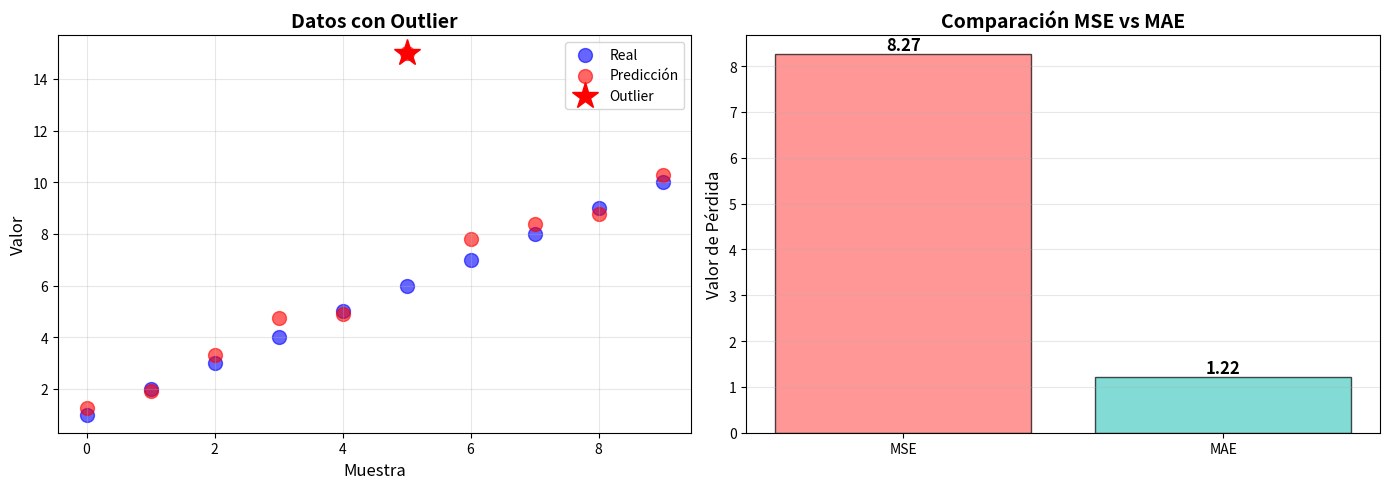
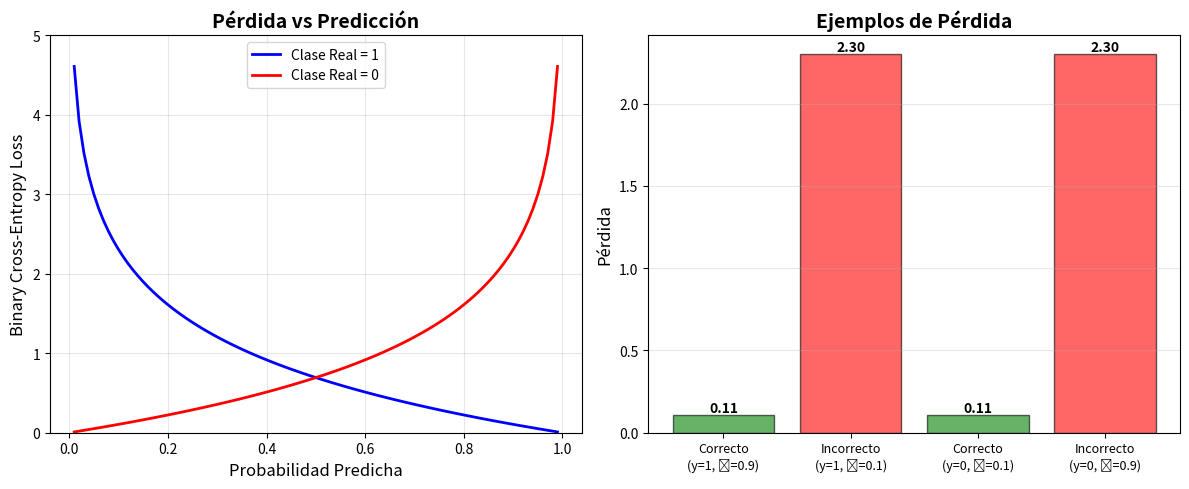
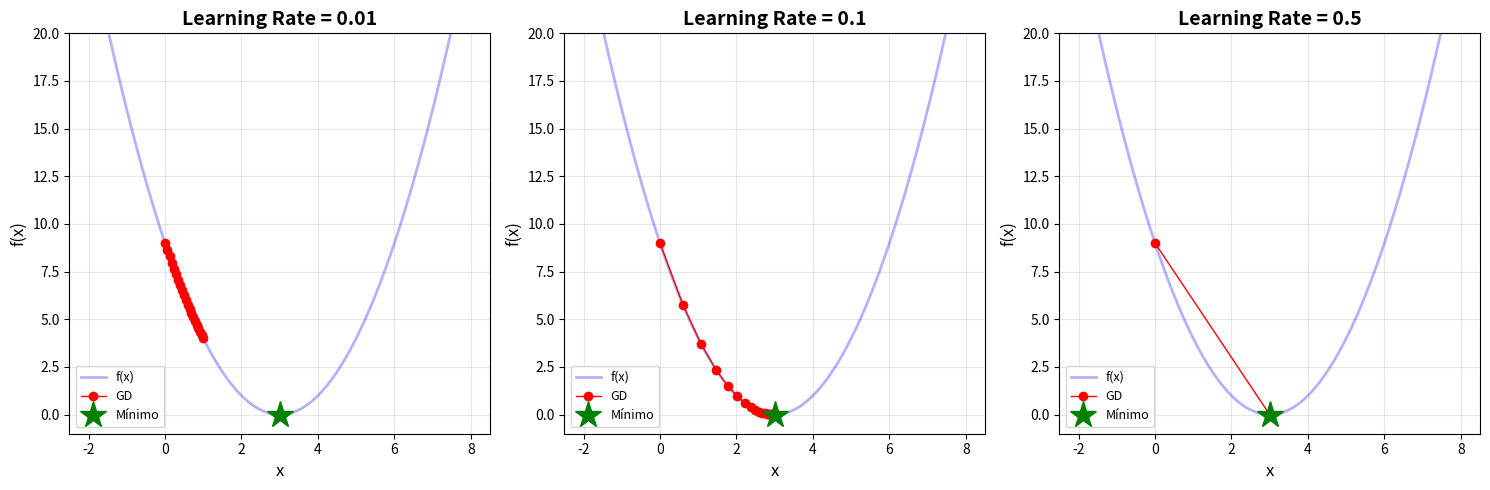
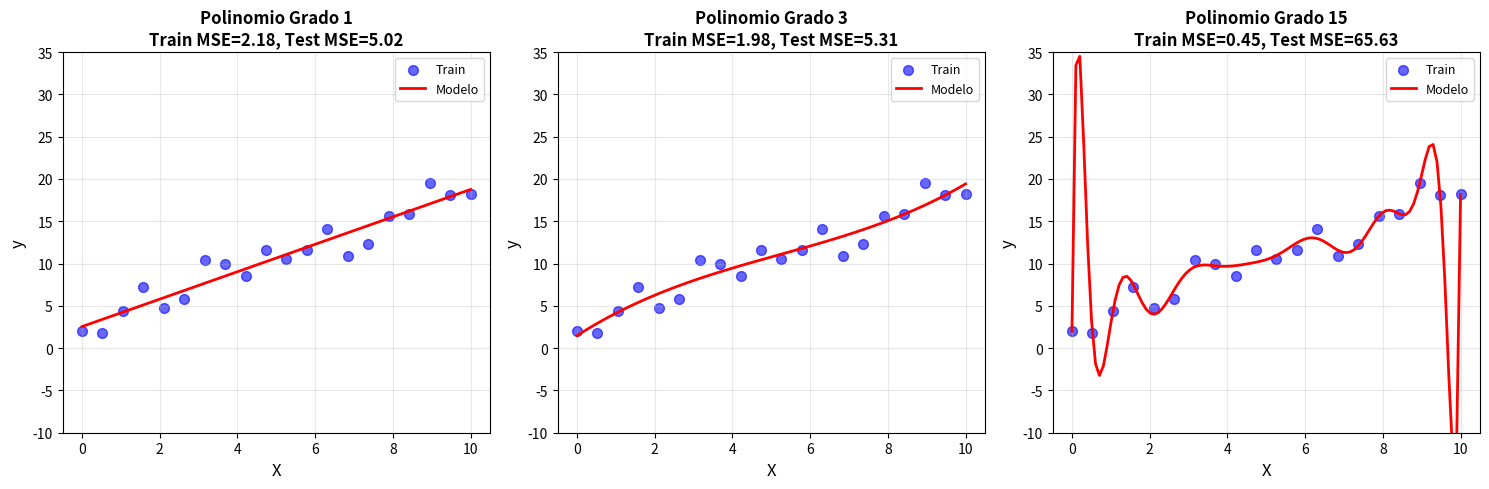

The matplotlib source for these figures, in order:
"""
Implementación de Funciones de Pérdida desde Cero
Laboratorio 04: Funciones de Pérdida y Optimización
"""

import numpy as np
import matplotlib.pyplot as plt


class MSE:
    """Mean Squared Error - Para problemas de regresión"""
    
    def __init__(self):
        self.cache = None
    
    def forward(self, y_pred, y_true):
        """
        Calcula MSE.
        
        Args:
            y_pred: predicciones (N, )
            y_true: valores verdaderos (N, )
        
        Returns:
            loss: valor escalar de la pérdida
        """
        self.cache = (y_pred, y_true)
        loss = np.mean((y_pred - y_true) ** 2)
        return loss
    
    def backward(self):
        """
        Calcula el gradiente de MSE.
        
        Returns:
            dy_pred: gradiente respecto a las predicciones
        """
        y_pred, y_true = self.cache
        n = y_true.shape[0]
        dy_pred = 2 * (y_pred - y_true) / n
        return dy_pred


class MAE:
    """Mean Absolute Error - Para problemas de regresión"""
    
    def __init__(self):
        self.cache = None
    
    def forward(self, y_pred, y_true):
        """Calcula MAE."""
        self.cache = (y_pred, y_true)
        loss = np.mean(np.abs(y_pred - y_true))
        return loss
    
    def backward(self):
        """Calcula el gradiente de MAE."""
        y_pred, y_true = self.cache
        n = y_true.shape[0]
        dy_pred = np.sign(y_pred - y_true) / n
        return dy_pred


class BinaryCrossEntropy:
    """Binary Cross-Entropy - Para clasificación binaria"""
    
    def __init__(self):
        self.cache = None
    
    def forward(self, y_pred, y_true):
        """
        Calcula Binary Cross-Entropy.
        
        Args:
            y_pred: probabilidades predichas (N, ) en rango (0, 1)
            y_true: etiquetas verdaderas (N, ) en {0, 1}
        
        Returns:
            loss: valor escalar de la pérdida
        """
        self.cache = (y_pred, y_true)
        # Clip para evitar log(0)
        epsilon = 1e-15
        y_pred = np.clip(y_pred, epsilon, 1 - epsilon)
        
        loss = -np.mean(
            y_true * np.log(y_pred) + (1 - y_true) * np.log(1 - y_pred)
        )
        return loss
    
    def backward(self):
        """
        Calcula el gradiente de Binary Cross-Entropy.
        
        Returns:
            dy_pred: gradiente respecto a las predicciones
        """
        y_pred, y_true = self.cache
        n = y_true.shape[0]
        epsilon = 1e-15
        y_pred = np.clip(y_pred, epsilon, 1 - epsilon)
        
        dy_pred = -(y_true / y_pred - (1 - y_true) / (1 - y_pred)) / n
        return dy_pred


class CategoricalCrossEntropy:
    """Categorical Cross-Entropy - Para clasificación multiclase"""
    
    def __init__(self):
        self.cache = None
    
    def forward(self, y_pred, y_true):
        """
        Calcula Categorical Cross-Entropy.
        
        Args:
            y_pred: probabilidades predichas (N, C) donde C es número de clases
            y_true: etiquetas one-hot encoded (N, C)
        
        Returns:
            loss: valor escalar de la pérdida
        """
        self.cache = (y_pred, y_true)
        # Clip para evitar log(0)
        epsilon = 1e-15
        y_pred = np.clip(y_pred, epsilon, 1 - epsilon)
        
        loss = -np.mean(np.sum(y_true * np.log(y_pred), axis=1))
        return loss
    
    def backward(self):
        """
        Calcula el gradiente de Categorical Cross-Entropy.
        
        Returns:
            dy_pred: gradiente respecto a las predicciones
        """
        y_pred, y_true = self.cache
        n = y_true.shape[0]
        epsilon = 1e-15
        y_pred = np.clip(y_pred, epsilon, 1 - epsilon)
        
        dy_pred = -y_true / y_pred / n
        return dy_pred


class SoftmaxCrossEntropy:
    """
    Softmax + Categorical Cross-Entropy combinados.
    Esta combinación es más estable numéricamente.
    """
    
    def __init__(self):
        self.cache = None
    
    def forward(self, logits, y_true):
        """
        Calcula Softmax + Cross-Entropy de manera estable.
        
        Args:
            logits: scores antes de softmax (N, C)
            y_true: etiquetas one-hot encoded (N, C)
        
        Returns:
            loss: valor escalar de la pérdida
        """
        # Softmax estable
        exp_logits = np.exp(logits - np.max(logits, axis=1, keepdims=True))
        probs = exp_logits / np.sum(exp_logits, axis=1, keepdims=True)
        
        self.cache = (probs, y_true)
        
        # Cross-entropy
        epsilon = 1e-15
        probs = np.clip(probs, epsilon, 1 - epsilon)
        loss = -np.mean(np.sum(y_true * np.log(probs), axis=1))
        
        return loss
    
    def backward(self):
        """
        Calcula el gradiente combinado (¡muy simple!).
        
        Returns:
            dlogits: gradiente respecto a los logits
        """
        probs, y_true = self.cache
        n = y_true.shape[0]
        
        # ¡Esta es la magia de esta combinación!
        dlogits = (probs - y_true) / n
        return dlogits


def visualizar_perdidas_regresion():
    """Compara MSE vs MAE para regresión."""
    
    # Generar datos con outlier
    np.random.seed(42)
    y_true = np.array([1, 2, 3, 4, 5, 6, 7, 8, 9, 10])
    y_pred = y_true + np.random.randn(10) * 0.5
    y_pred[5] = 15  # Añadir un outlier
    
    # Calcular pérdidas
    mse = MSE()
    mae = MAE()
    
    mse_loss = mse.forward(y_pred, y_true)
    mae_loss = mae.forward(y_pred, y_true)
    
    # Visualizar
    fig, axes = plt.subplots(1, 2, figsize=(14, 5))
    
    # Predicciones vs Real
    axes[0].scatter(range(len(y_true)), y_true, s=100, alpha=0.6, label='Real', color='blue')
    axes[0].scatter(range(len(y_pred)), y_pred, s=100, alpha=0.6, label='Predicción', color='red')
    axes[0].plot([5], [15], 'r*', markersize=20, label='Outlier')
    axes[0].set_xlabel('Muestra', fontsize=12)
    axes[0].set_ylabel('Valor', fontsize=12)
    axes[0].set_title('Datos con Outlier', fontsize=14, fontweight='bold')
    axes[0].legend(fontsize=10)
    axes[0].grid(True, alpha=0.3)
    
    # Comparación de pérdidas
    perdidas = ['MSE', 'MAE']
    valores = [mse_loss, mae_loss]
    colores = ['#FF6B6B', '#4ECDC4']
    
    bars = axes[1].bar(perdidas, valores, color=colores, alpha=0.7, edgecolor='black')
    axes[1].set_ylabel('Valor de Pérdida', fontsize=12)
    axes[1].set_title('Comparación MSE vs MAE', fontsize=14, fontweight='bold')
    axes[1].grid(True, alpha=0.3, axis='y')
    
    # Añadir valores en las barras
    for bar, val in zip(bars, valores):
        height = bar.get_height()
        axes[1].text(bar.get_x() + bar.get_width()/2., height,
                    f'{val:.2f}', ha='center', va='bottom', fontsize=12, fontweight='bold')
    
    plt.tight_layout()
    plt.savefig('perdidas_regresion.png', dpi=300, bbox_inches='tight')
    plt.show()
    
    print("=" * 60)
    print("COMPARACIÓN MSE vs MAE CON OUTLIER")
    print("=" * 60)
    print(f"MSE: {mse_loss:.4f}")
    print(f"MAE: {mae_loss:.4f}")
    print("\n⚠️ Observación:")
    print("MSE es mucho más sensible al outlier debido al término cuadrático.")
    print("MAE es más robusta a outliers.")
    print("=" * 60)


def visualizar_binary_crossentropy():
    """Visualiza cómo Binary Cross-Entropy penaliza predicciones."""
    
    # Rango de probabilidades predichas
    y_pred = np.linspace(0.01, 0.99, 100)
    
    # Calcular pérdidas para clase positiva (y=1) y negativa (y=0)
    bce = BinaryCrossEntropy()
    
    losses_positive = []
    losses_negative = []
    
    for pred in y_pred:
        # Clase real = 1
        loss_pos = bce.forward(np.array([pred]), np.array([1]))
        losses_positive.append(loss_pos)
        
        # Clase real = 0
        loss_neg = bce.forward(np.array([pred]), np.array([0]))
        losses_negative.append(loss_neg)
    
    # Visualizar
    plt.figure(figsize=(12, 5))
    
    plt.subplot(1, 2, 1)
    plt.plot(y_pred, losses_positive, 'b-', linewidth=2, label='Clase Real = 1')
    plt.plot(y_pred, losses_negative, 'r-', linewidth=2, label='Clase Real = 0')
    plt.xlabel('Probabilidad Predicha', fontsize=12)
    plt.ylabel('Binary Cross-Entropy Loss', fontsize=12)
    plt.title('Pérdida vs Predicción', fontsize=14, fontweight='bold')
    plt.legend(fontsize=10)
    plt.grid(True, alpha=0.3)
    plt.ylim(0, 5)
    
    # Casos específicos
    plt.subplot(1, 2, 2)
    casos = [
        ('Correcto\n(y=1, ŷ=0.9)', 0.9, 1, 'green'),
        ('Incorrecto\n(y=1, ŷ=0.1)', 0.1, 1, 'red'),
        ('Correcto\n(y=0, ŷ=0.1)', 0.1, 0, 'green'),
        ('Incorrecto\n(y=0, ŷ=0.9)', 0.9, 0, 'red'),
    ]
    
    nombres = []
    perdidas_casos = []
    colores = []
    
    for nombre, pred, true, color in casos:
        loss = bce.forward(np.array([pred]), np.array([true]))
        nombres.append(nombre)
        perdidas_casos.append(loss)
        colores.append(color)
    
    bars = plt.bar(range(len(nombres)), perdidas_casos, color=colores, alpha=0.6, edgecolor='black')
    plt.xticks(range(len(nombres)), nombres, fontsize=9)
    plt.ylabel('Pérdida', fontsize=12)
    plt.title('Ejemplos de Pérdida', fontsize=14, fontweight='bold')
    plt.grid(True, alpha=0.3, axis='y')
    
    # Añadir valores
    for i, (bar, val) in enumerate(zip(bars, perdidas_casos)):
        height = bar.get_height()
        plt.text(bar.get_x() + bar.get_width()/2., height,
                f'{val:.2f}', ha='center', va='bottom', fontsize=10, fontweight='bold')
    
    plt.tight_layout()
    plt.savefig('binary_crossentropy.png', dpi=300, bbox_inches='tight')
    plt.show()


def ejemplo_gradient_descent():
    """Demuestra gradient descent en acción."""
    
    print("\n" + "=" * 60)
    print("GRADIENT DESCENT EN ACCIÓN")
    print("=" * 60)
    
    # Problema simple: minimizar f(x) = (x - 3)²
    # Mínimo en x = 3
    
    def f(x):
        return (x - 3) ** 2
    
    def df(x):
        return 2 * (x - 3)
    
    # Diferentes learning rates
    learning_rates = [0.01, 0.1, 0.5]
    
    plt.figure(figsize=(15, 5))
    
    for idx, lr in enumerate(learning_rates):
        x = np.linspace(-2, 8, 1000)
        y = f(x)
        
        # Gradient descent
        x_current = 0.0
        history = [x_current]
        
        for _ in range(20):
            gradient = df(x_current)
            x_current = x_current - lr * gradient
            history.append(x_current)
        
        # Visualizar
        plt.subplot(1, 3, idx + 1)
        plt.plot(x, y, 'b-', linewidth=2, alpha=0.3, label='f(x)')
        plt.plot(history, [f(xi) for xi in history], 'ro-', markersize=6, linewidth=1, label='GD')
        plt.plot(3, 0, 'g*', markersize=20, label='Mínimo')
        plt.xlabel('x', fontsize=12)
        plt.ylabel('f(x)', fontsize=12)
        plt.title(f'Learning Rate = {lr}', fontsize=14, fontweight='bold')
        plt.legend(fontsize=9)
        plt.grid(True, alpha=0.3)
        plt.ylim(-1, 20)
        
        print(f"\nLearning Rate = {lr}")
        print(f"  Posición inicial: x = 0.0")
        print(f"  Posición final: x = {history[-1]:.4f}")
        print(f"  Iteraciones para converger: {len(history)}")
    
    plt.tight_layout()
    plt.savefig('gradient_descent.png', dpi=300, bbox_inches='tight')
    plt.show()
    
    print("=" * 60)


def ejemplo_overfitting():
    """Demuestra el concepto de overfitting."""
    
    print("\n" + "=" * 60)
    print("DEMOSTRACIÓN DE OVERFITTING")
    print("=" * 60)
    
    # Generar datos
    np.random.seed(42)
    X_train = np.linspace(0, 10, 20)
    y_train = 2 * X_train + 1 + np.random.randn(20) * 2
    
    X_test = np.linspace(0, 10, 100)
    y_test = 2 * X_test + 1 + np.random.randn(100) * 2
    
    # Ajustar polinomios de diferentes grados
    degrees = [1, 3, 15]
    
    plt.figure(figsize=(15, 5))
    
    for idx, degree in enumerate(degrees):
        # Ajustar polinomio
        coeffs = np.polyfit(X_train, y_train, degree)
        poly = np.poly1d(coeffs)
        
        # Predecir
        y_train_pred = poly(X_train)
        y_test_pred = poly(X_test)
        
        # Calcular MSE
        mse_train = np.mean((y_train_pred - y_train) ** 2)
        mse_test = np.mean((y_test_pred - y_test) ** 2)
        
        # Visualizar
        plt.subplot(1, 3, idx + 1)
        plt.scatter(X_train, y_train, s=50, alpha=0.6, label='Train', color='blue')
        plt.plot(X_test, y_test_pred, 'r-', linewidth=2, label='Modelo')
        plt.xlabel('X', fontsize=12)
        plt.ylabel('y', fontsize=12)
        plt.title(f'Polinomio Grado {degree}\nTrain MSE={mse_train:.2f}, Test MSE={mse_test:.2f}', 
                 fontsize=12, fontweight='bold')
        plt.legend(fontsize=9)
        plt.grid(True, alpha=0.3)
        plt.ylim(-10, 35)
        
        modelo_tipo = "Bien ajustado" if degree == 1 else ("Overfitting" if degree == 15 else "Intermedio")
        print(f"\nGrado {degree} ({modelo_tipo}):")
        print(f"  MSE Entrenamiento: {mse_train:.4f}")
        print(f"  MSE Test: {mse_test:.4f}")
    
    plt.tight_layout()
    plt.savefig('overfitting_demo.png', dpi=300, bbox_inches='tight')
    plt.show()
    
    print("\n⚠️ Conclusión:")
    print("Modelo muy complejo (grado 15) → Overfitting")
    print("Modelo simple (grado 1) → Generaliza mejor")
    print("=" * 60)


if __name__ == "__main__":
    print("Laboratorio 04: Funciones de Pérdida y Optimización")
    print("=" * 60)
    
    # 1. Comparar MSE vs MAE
    print("\n1. Comparando MSE vs MAE con outliers...")
    visualizar_perdidas_regresion()
    
    # 2. Binary Cross-Entropy
    print("\n2. Visualizando Binary Cross-Entropy...")
    visualizar_binary_crossentropy()
    
    # 3. Gradient Descent
    print("\n3. Demostrando Gradient Descent...")
    ejemplo_gradient_descent()
    
    # 4. Overfitting
    print("\n4. Demostrando Overfitting...")
    ejemplo_overfitting()
    
    print("\n✓ Laboratorio completado exitosamente!")
